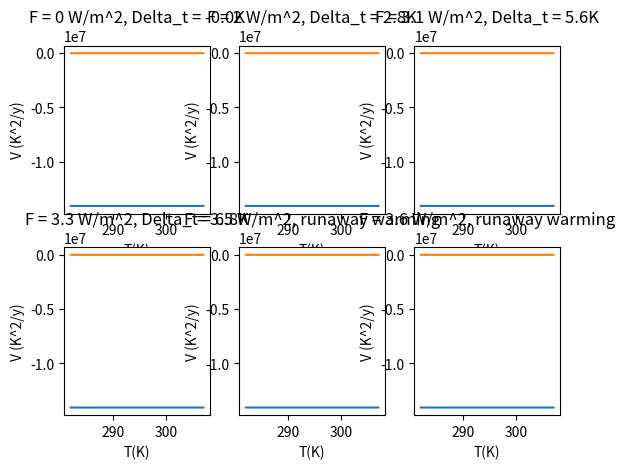

Python code for this plot:
import numpy as np
import matplotlib.pyplot as plt
import scipy.integrate as integrate
from scipy.signal import argrelextrema
"""
    This code plots the potential function variation with temperature for 6 differents forcing
"""
################### - Simulation parameters - ######################
T_ref = 287
C = 8.36 * 10 ** 8 

alpha = 0.058
lamb = -0.88
beta = -4*10**(-6)

T_min = 282
T_max = 307
Temperature_incrementation = 0.01
Temperature_discretization = np.arange(T_min, T_max, Temperature_incrementation)

F_1 = 0
F_2 = 2
F_3 = 3.1
F_4 = 3.3
F_5 = 3.5
F_6 = 3.6

################### - Function definitions - #######################


def potential(F, lamb, alpha, beta, T_integration):
    #Return the potential of the system for a given temperature T_integration, the return is in K^2/year so we mult by the number of second in a year.
    def integrant(T):
        delta_T = T - T_ref
        return  (-1/C)*(F + lamb * delta_T + alpha * delta_T**2 + beta * delta_T**5)
    return 31536000 * integrate.quad(integrant, 0, T_integration)[0]

###################### - Simulation - #######################
Potential_quad_1 = []
Potential_quad_2 = []
Potential_quad_3 = []
Potential_quad_4 = []
Potential_quad_5 = []
Potential_quad_6 = []

Potential_1 = []
Potential_2 = []
Potential_3 = []
Potential_4 = []
Potential_5 = []
Potential_6 = []
for T in Temperature_discretization:
    Potential_1.append(potential(F_1, lamb, alpha, beta, T))
    Potential_2.append(potential(F_2, lamb, alpha, beta, T))
    Potential_3.append(potential(F_3, lamb, alpha, beta, T))
    Potential_4.append(potential(F_4, lamb, alpha, beta, T))
    Potential_5.append(potential(F_5, lamb, alpha, beta, T))
    Potential_6.append(potential(F_6, lamb, alpha, beta, T))

    Potential_quad_1.append(potential(F_1, lamb, alpha, 0, T))
    Potential_quad_2.append(potential(F_2, lamb, alpha, 0, T))
    Potential_quad_3.append(potential(F_3, lamb, alpha, 0, T))
    Potential_quad_4.append(potential(F_4, lamb, alpha, 0, T))
    Potential_quad_5.append(potential(F_5, lamb, alpha, 0, T))
    Potential_quad_6.append(potential(F_6, lamb, alpha, 0, T))

Delta_T_1 = round(Temperature_discretization[argrelextrema(np.array(Potential_1),np.less)[0][0]] - T_ref,1)
Delta_T_2 = round(Temperature_discretization[argrelextrema(np.array(Potential_2),np.less)[0][0]] - T_ref,1)
Delta_T_3 = round(Temperature_discretization[argrelextrema(np.array(Potential_3),np.less)[0][0]] - T_ref,1)
Delta_T_4 = round(Temperature_discretization[argrelextrema(np.array(Potential_4),np.less)[0][0]] - T_ref,1)
Delta_T_5 = round(Temperature_discretization[argrelextrema(np.array(Potential_5),np.less)[0][0]] - T_ref,1)
Delta_T_6 = round(Temperature_discretization[argrelextrema(np.array(Potential_6),np.less)[0][0]] - T_ref,1)

Delta_T_quad_1 = round(Temperature_discretization[argrelextrema(np.array(Potential_quad_1),np.less)[0][0]] - T_ref,1)
Delta_T_quad_2 = round(Temperature_discretization[argrelextrema(np.array(Potential_quad_2),np.less)[0][0]] - T_ref,1)
Delta_T_quad_3 = round(Temperature_discretization[argrelextrema(np.array(Potential_quad_3),np.less)[0][0]] - T_ref,1)
Delta_T_quad_4 = round(Temperature_discretization[argrelextrema(np.array(Potential_quad_4),np.less)[0][0]] - T_ref,1)

#Plotting potential


plt.subplot(2,3,1)
plt.plot(Temperature_discretization, Potential_1)
plt.title('F = {} W/m^2, Delta_t = {}K'.format(F_1,Delta_T_1))
plt.ylabel('V (K^2/y)')
plt.xlabel('T(K)')
plt.grid()

plt.subplot(2,3,2)
plt.plot(Temperature_discretization,Potential_2)
plt.title('F = {} W/m^2, Delta_t = {}K'.format(F_2,Delta_T_2))
plt.ylabel('V (K^2/y)')
plt.xlabel('T(K)')
plt.grid()

plt.subplot(2,3,3)
plt.plot(Temperature_discretization,Potential_3)
plt.title('F = {} W/m^2, Delta_t = {}K'.format(F_3,Delta_T_3))
plt.ylabel('V (K^2/y)')
plt.xlabel('T(K)')
plt.grid()

plt.subplot(2,3,4)
plt.plot(Temperature_discretization,Potential_4)
plt.title('F = {} W/m^2, Delta_t = {}K'.format(F_4,Delta_T_4))
plt.ylabel('V (K^2/y)')
plt.xlabel('T(K)')
plt.grid()

plt.subplot(2,3,5)
plt.plot(Temperature_discretization,Potential_5)
plt.title('F = {} W/m^2, Delta_t = {}K'.format(F_5,Delta_T_5))
plt.ylabel('V (K^2/y)')
plt.xlabel('T(K)')
plt.grid()

plt.subplot(2,3,6)
plt.plot(Temperature_discretization,Potential_6)
plt.title('F = {} W/m^2, Delta_t = {}K'.format(F_6,Delta_T_6))
plt.ylabel('V (K^2/y)')
plt.xlabel('T(K)')
plt.grid()

plt.show()

#Plotting potential for quadratic dependance

plt.subplot(2,3,1)
plt.plot(Temperature_discretization,Potential_quad_1)
plt.title('F = {} W/m^2, Delta_t = {}K'.format(F_1,Delta_T_quad_1))
plt.ylabel('V (K^2/y)')
plt.xlabel('T(K)')
plt.grid()

plt.subplot(2,3,2)
plt.plot(Temperature_discretization,Potential_quad_2)
plt.title('F = {} W/m^2, Delta_t = {}K'.format(F_2,Delta_T_quad_2))
plt.ylabel('V (K^2/y)')
plt.xlabel('T(K)')
plt.grid()

plt.subplot(2,3,3)
plt.plot(Temperature_discretization,Potential_quad_3)
plt.title('F = {} W/m^2, Delta_t = {}K'.format(F_3,Delta_T_quad_3))
plt.ylabel('V (K^2/y)')
plt.xlabel('T(K)')
plt.grid()

plt.subplot(2,3,4)
plt.plot(Temperature_discretization,Potential_quad_4)
plt.title('F = {} W/m^2, Delta_t = {}K'.format(F_4,Delta_T_quad_4))
plt.ylabel('V (K^2/y)')
plt.xlabel('T(K)')
plt.grid()

plt.subplot(2,3,5)
plt.plot(Temperature_discretization,Potential_quad_5)
plt.title('F = {} W/m^2, runaway warming'.format(F_5))
plt.ylabel('V (K^2/y)')
plt.xlabel('T(K)')
plt.grid()

plt.subplot(2,3,6)
plt.plot(Temperature_discretization,Potential_quad_6)
plt.title('F = {} W/m^2, runaway warming'.format(F_6))
plt.ylabel('V (K^2/y)')
plt.xlabel('T(K)')
plt.grid()

plt.show()
